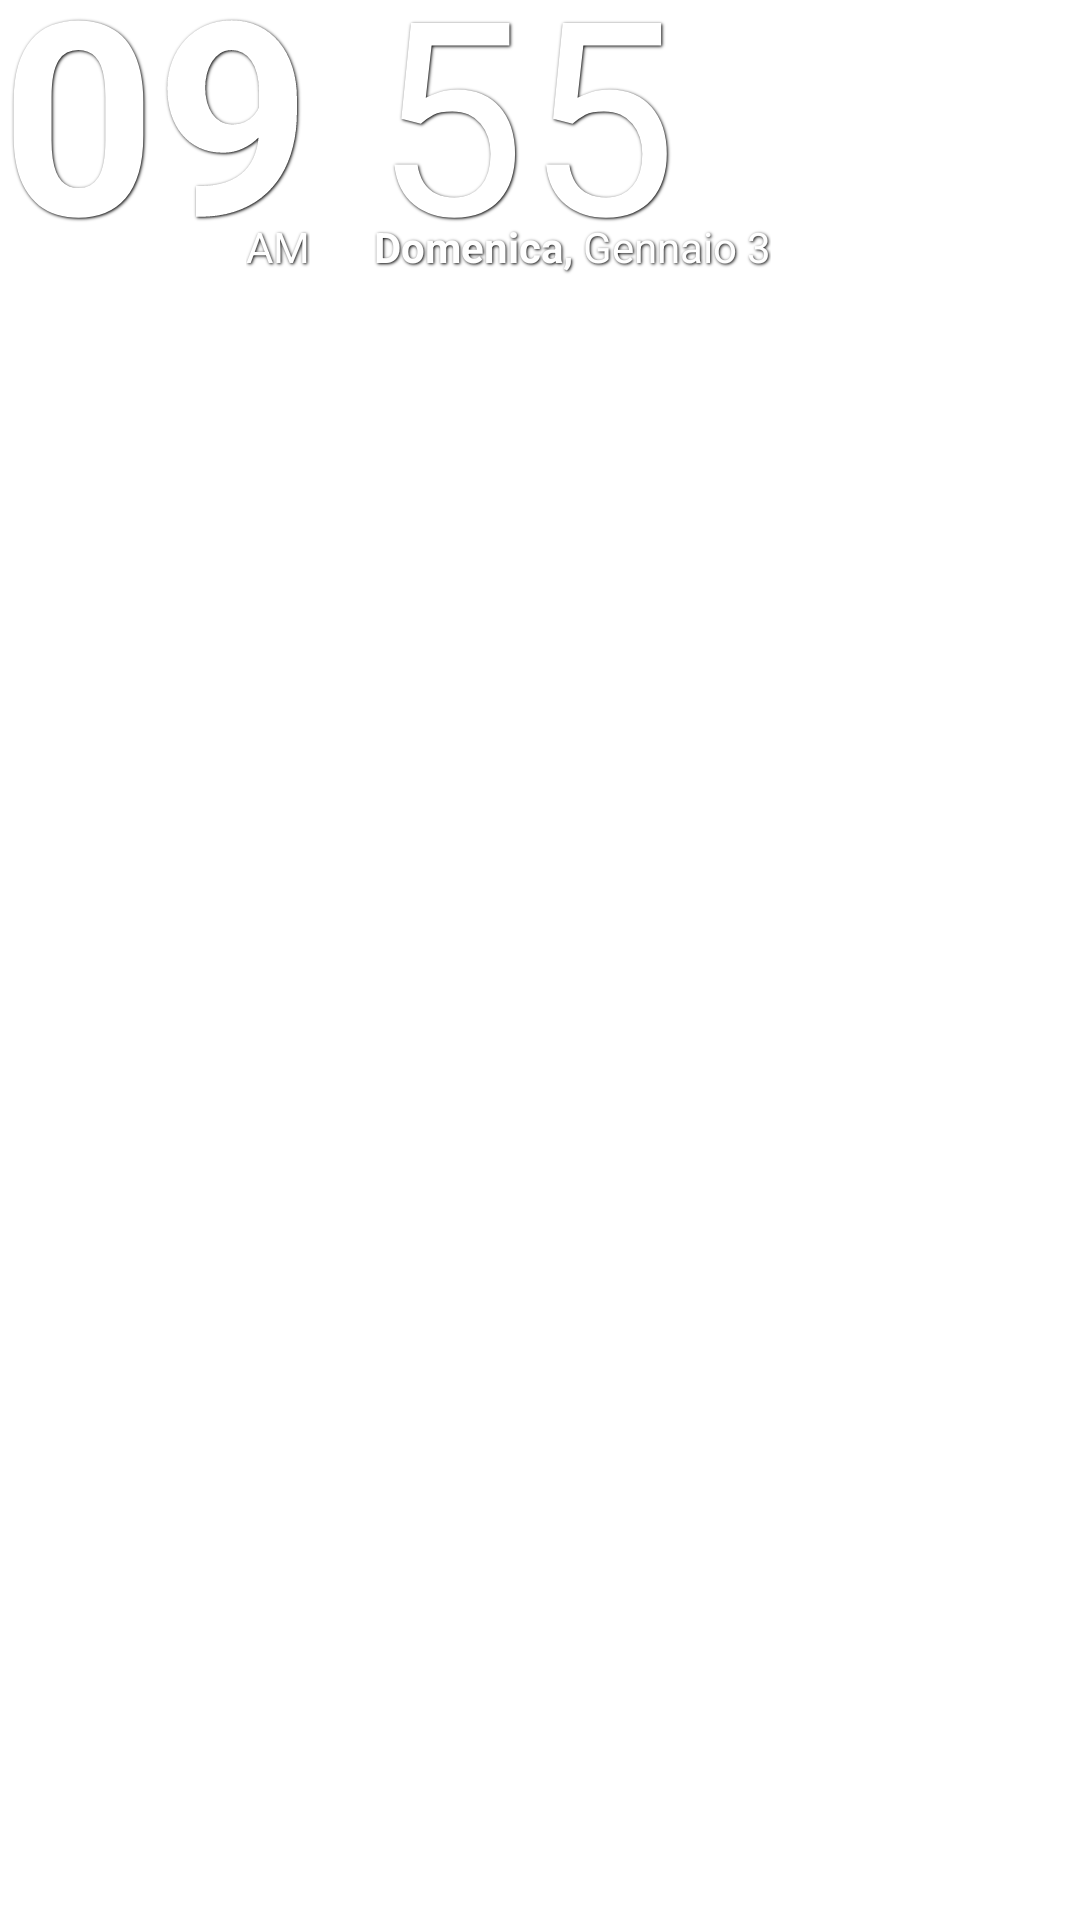

The Android layout XML behind this screen, and the referenced resources:
<!-- AndroidManifest.xml: fallback theme Theme.MaterialComponents.DayNight.NoActionBar -->
<!-- res/layout/widget42.xml -->
<?xml version="1.0" encoding="utf-8"?>
<RelativeLayout
	xmlns:android="http://schemas.android.com/apk/res/android"
	android:id="@+id/main_layout"
	android:layout_width="294dp"
	android:layout_height="146dp"
	android:padding="0dp"
	android:layout_gravity="left|center_vertical"
	android:gravity="top|left">
		
	<TextView
		style="@style/BigText42_Hour"
		android:id="@+id/text_hours"
		android:layout_width="wrap_content"
		android:layout_height="wrap_content"
		android:gravity="right"
		android:layout_alignParentTop="true"
		android:layout_marginTop="-24dp"
		android:text="09"
		android:textColor="@android:color/white" />
		
	<TextView
		style="@style/SmallText42_AM"
		android:id="@+id/text_am"
		android:layout_width="wrap_content"
		android:layout_height="wrap_content"
		android:gravity="right"
		android:layout_below="@id/text_hours"
		android:layout_alignRight="@id/text_hours"
		android:layout_marginTop="-24dp"
		android:text="AM"
		android:textColor="@android:color/white" />

	<LinearLayout
		android:id="@+id/v_line"
		android:layout_toRightOf="@id/text_hours"
		android:layout_width="4px"
		android:layout_height="fill_parent"
		android:background="@drawable/line"
		android:layout_marginLeft="10dp"
		android:layout_marginRight="10dp"
		android:layout_marginBottom="10dp" />

	<TextView
		style="@style/BigText42_Minute"
		android:id="@+id/text_minutes"
		android:layout_width="wrap_content"
		android:layout_height="wrap_content"
		android:layout_alignBaseline="@id/text_hours"
		android:layout_toRightOf="@id/v_line"
		android:gravity="left"
		android:text="55"
		android:textColor="@android:color/white" />

	<TextView
		style="@style/SmallText42_Day"
		android:id="@+id/text_day"
		android:layout_width="wrap_content"
		android:layout_height="wrap_content"
		android:layout_alignBaseline="@id/text_am"
		android:layout_alignLeft="@id/text_minutes"
		android:gravity="center_vertical|left"
		android:text="Domenica, "
		android:textColor="@android:color/white" />
	<TextView
		style="@style/SmallText42_Date"
		android:id="@+id/text_date"
		android:layout_toRightOf="@id/text_day"
		android:layout_alignBaseline="@id/text_day"
		android:layout_width="wrap_content"
		android:layout_height="wrap_content"
		android:gravity="center_vertical|left"
		android:text="Gennaio 3"
		android:textColor="@android:color/white" />
</RelativeLayout>
<!-- resources referenced by this layout -->
<resources>
  <style name="BigText42_Hour">
  		<item name="android:textStyle">bold</item>
  		<item name="android:maxLines">1</item>
  		<item name="android:textSize">90sp</item>
  		<item name="android:textColor">@android:color/white</item>
  		<item name="android:shadowColor">@android:color/black</item>
  		<item name="android:shadowDx">1</item>
  		<item name="android:shadowDy">1</item>
  		<item name="android:shadowRadius">2</item>
  	</style>
  <style name="BigText42_Minute" parent="BigText42_Hour">
  		<item name="android:textStyle">normal</item>
  	</style>
  <style name="SmallText42_AM" parent="BigText42_Hour">
  		<item name="android:textSize">14sp</item>
  		<item name="android:textStyle">normal</item>
  	</style>
  <style name="SmallText42_Date" parent="SmallText42_Day">
  		<item name="android:textStyle">normal</item>
  	</style>
  <style name="SmallText42_Day" parent="SmallText42_AM">
  		<item name="android:textStyle">bold</item>
  	</style>
</resources>
